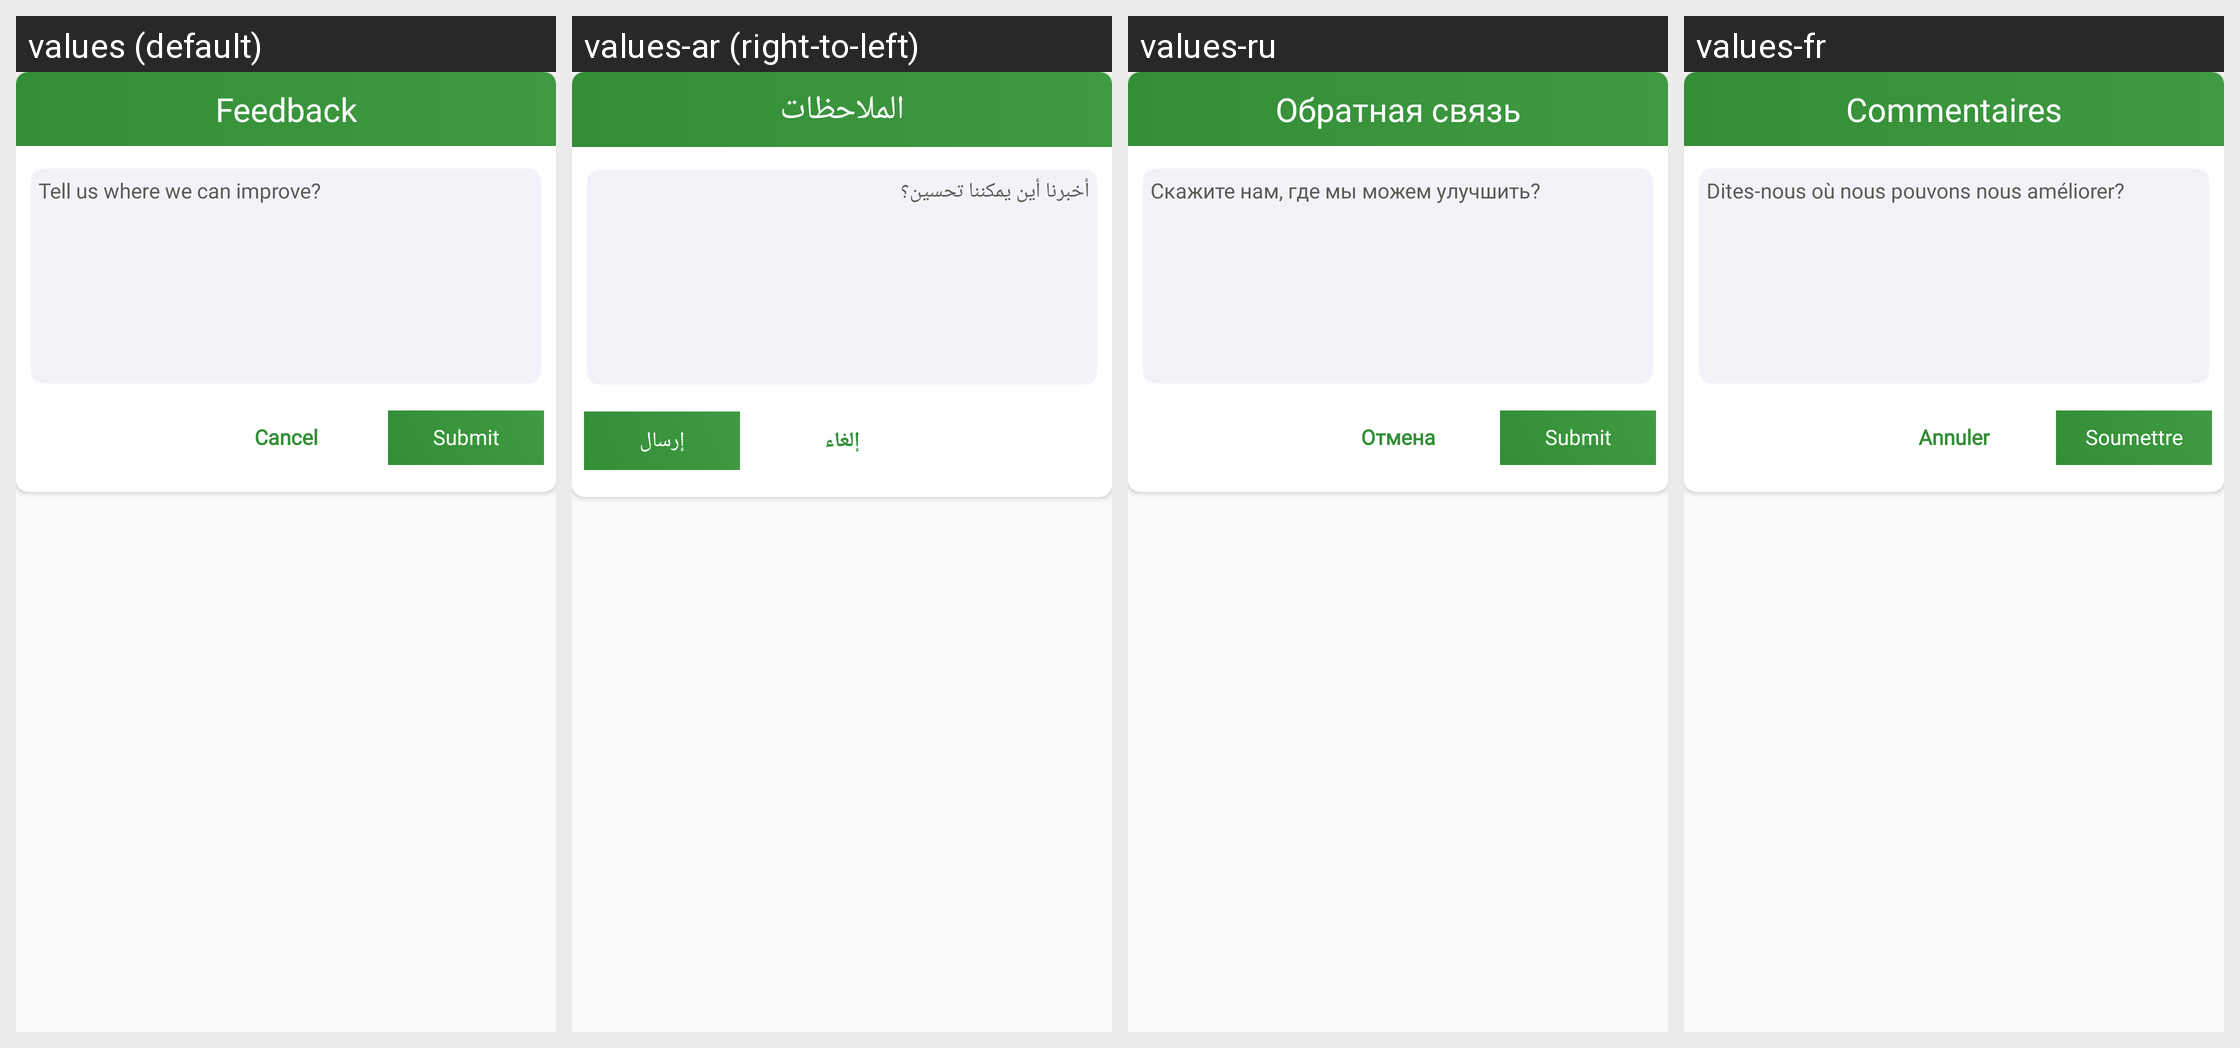

The Android screen above is rendered under several locales of the same app. Produce the string resources it draws, with the default and per-locale values.
Android screen res/layout/dialog_feedback.xml rendered under 4 locales, left to right: values (default), values-ar (right-to-left), values-ru, values-fr. Device: Nexus 5 (rendered at 1080×1920; each locale shown at half size, 540×960, under a caption strip naming it); theme AppTheme.
Other locales in the repository, not shown: values-es, values-ms, values-zh.
Strings drawn on this screen, with the default value and each locale's value (text and hints the layout hard-codes, and strings that could not be matched under every locale, appear in the picture but are not listed):

feedback
  values: Feedback
  values-ar: الملاحظات
  values-ru: Обратная связь
  values-fr: Commentaires

feedback_hint
  values: Tell us where we can improve?
  values-ar: أخبرنا أين يمكننا تحسين؟
  values-ru: Скажите нам, где мы можем улучшить?
  values-fr: Dites-nous où nous pouvons nous améliorer?

cancel
  values: Cancel
  values-ar: إلغاء
  values-ru: Отмена
  values-fr: Annuler

submit
  values: Submit
  values-ar: إرسال
  values-ru: Submit
  values-fr: Soumettre
